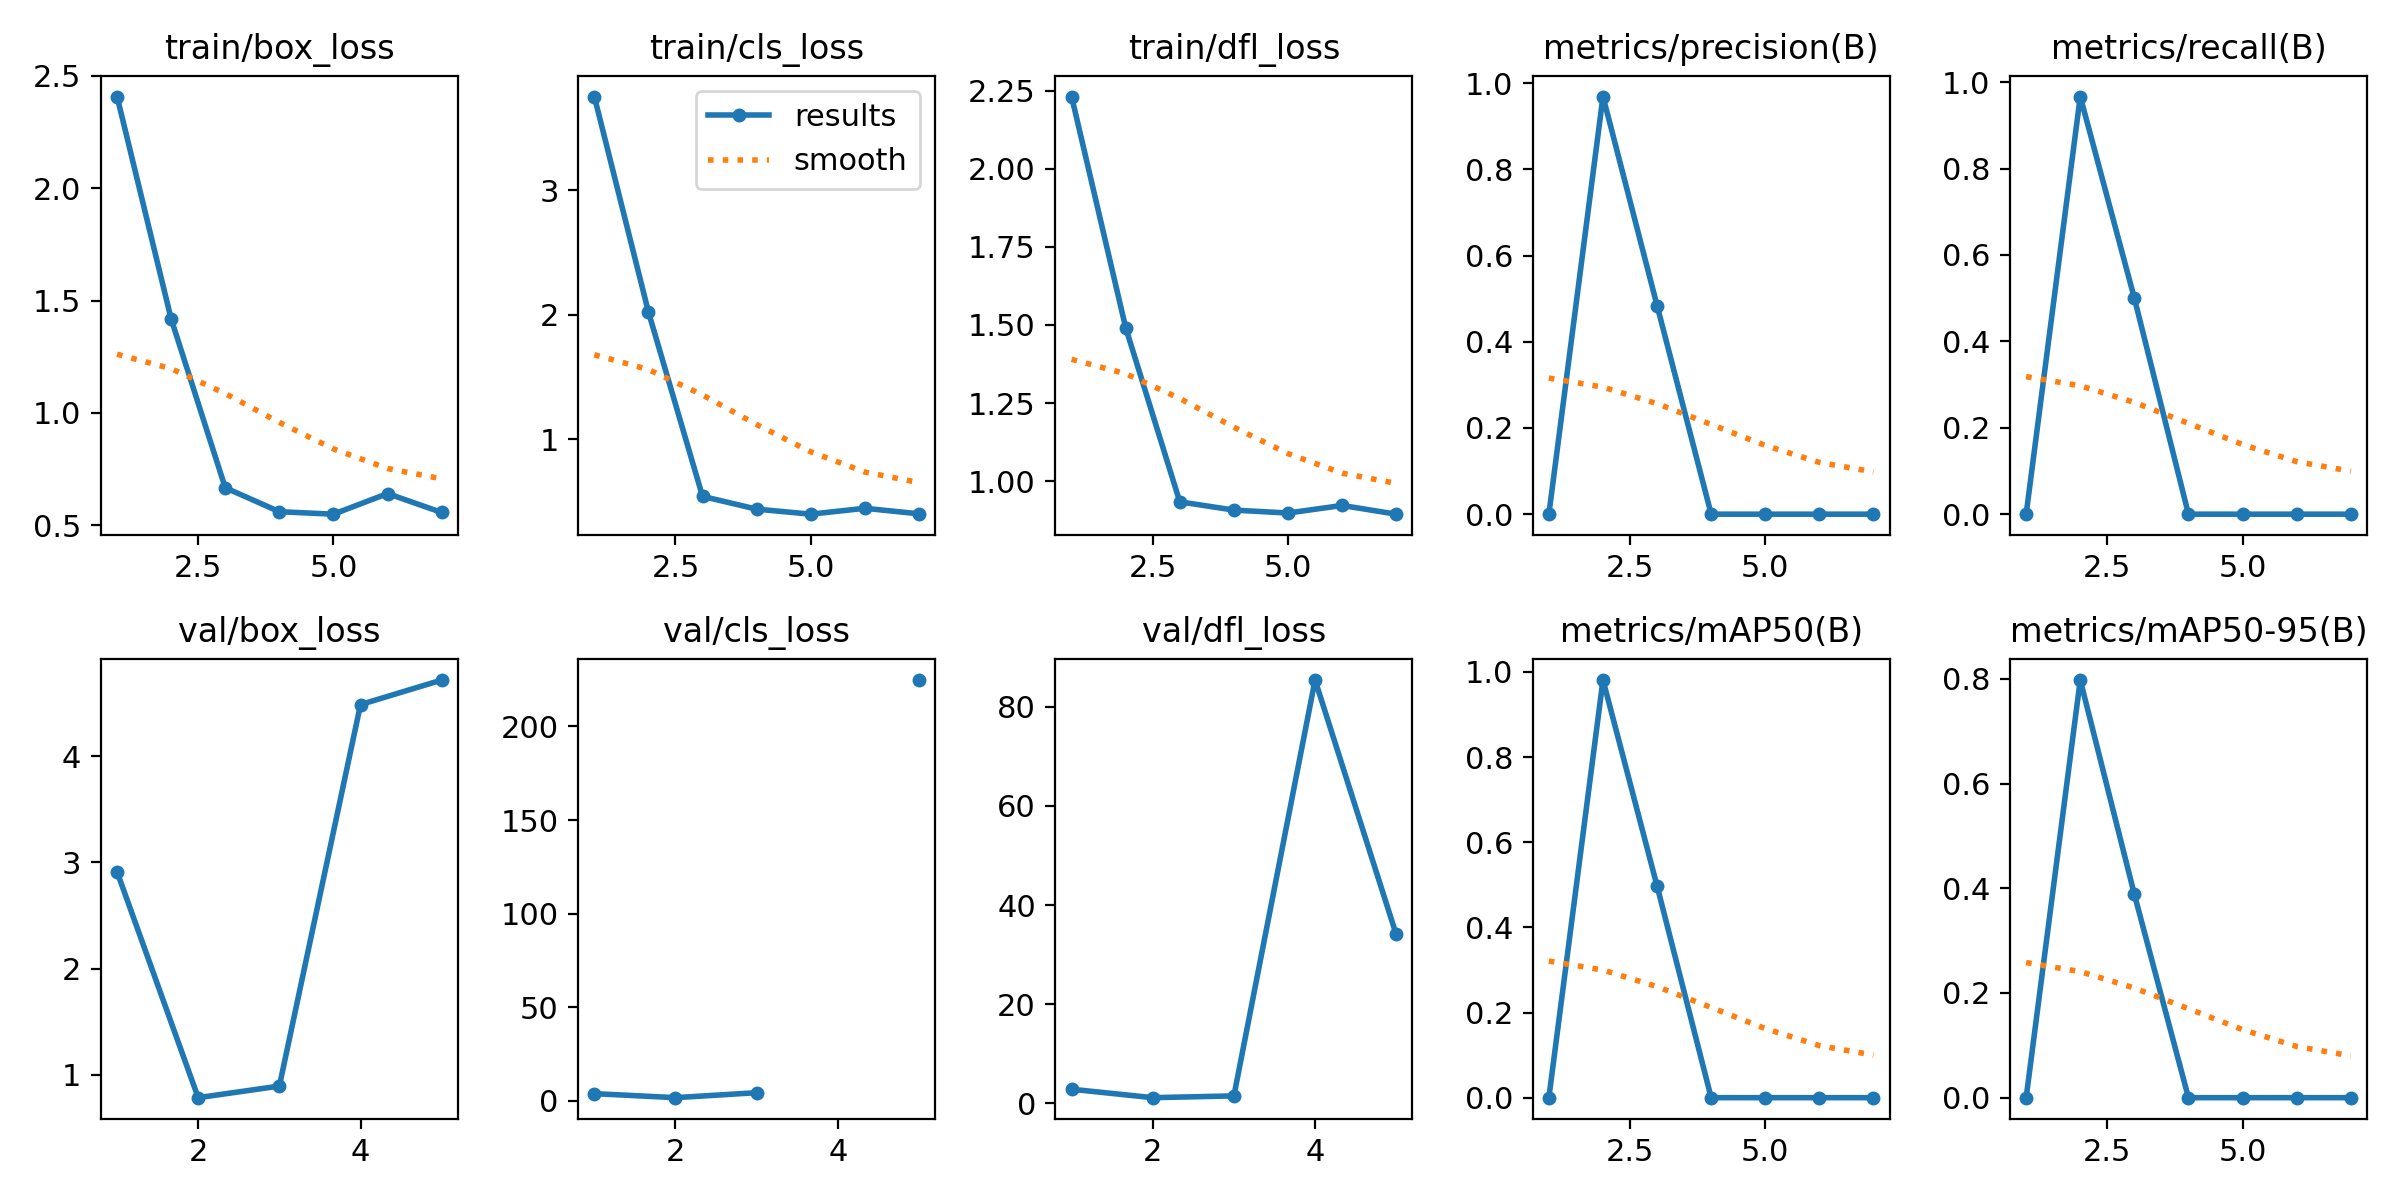

Values plotted in this chart, from the file beside it:
epoch, time, train/box_loss, train/cls_loss, train/dfl_loss, metrics/precision(B), metrics/recall(B), metrics/mAP50(B), metrics/mAP50-95(B), val/box_loss, val/cls_loss, val/dfl_loss, lr/pg0, lr/pg1, lr/pg2
1, 3.202, 2.408, 3.752, 2.232, 0, 0, 0, 0, 2.912, 3.748, 2.805, 0.0001334, 0.0001334, 0.0001334
2, 5.319, 1.418, 2.023, 1.491, 0.9688, 0.9667, 0.9808, 0.7977, 0.786, 1.591, 1.106, 0.0002806, 0.0002806, 0.0002806
3, 7.869, 0.6663, 0.5408, 0.9334, 0.4839, 0.5, 0.497, 0.3883, 0.8952, 4.259, 1.467, 0.0004248, 0.0004248, 0.0004248
4, 10.55, 0.5596, 0.4384, 0.9069, 0, 0, 0, 0, 4.485, inf, 85.42, 0.0005661, 0.0005661, 0.0005661
5, 12.9, 0.5486, 0.398, 0.8975, 0, 0, 0, 0, 4.716, 224.8, 34.06, 0.0007044, 0.0007044, 0.0007044
6, 15.3, 0.6404, 0.4452, 0.9218, 0, 0, 0, 0, nan, nan, nan, 0.0008398, 0.0008398, 0.0008398
7, 17.68, 0.5563, 0.401, 0.8938, 0, 0, 0, 0, nan, nan, nan, 0.0009721, 0.0009721, 0.0009721
